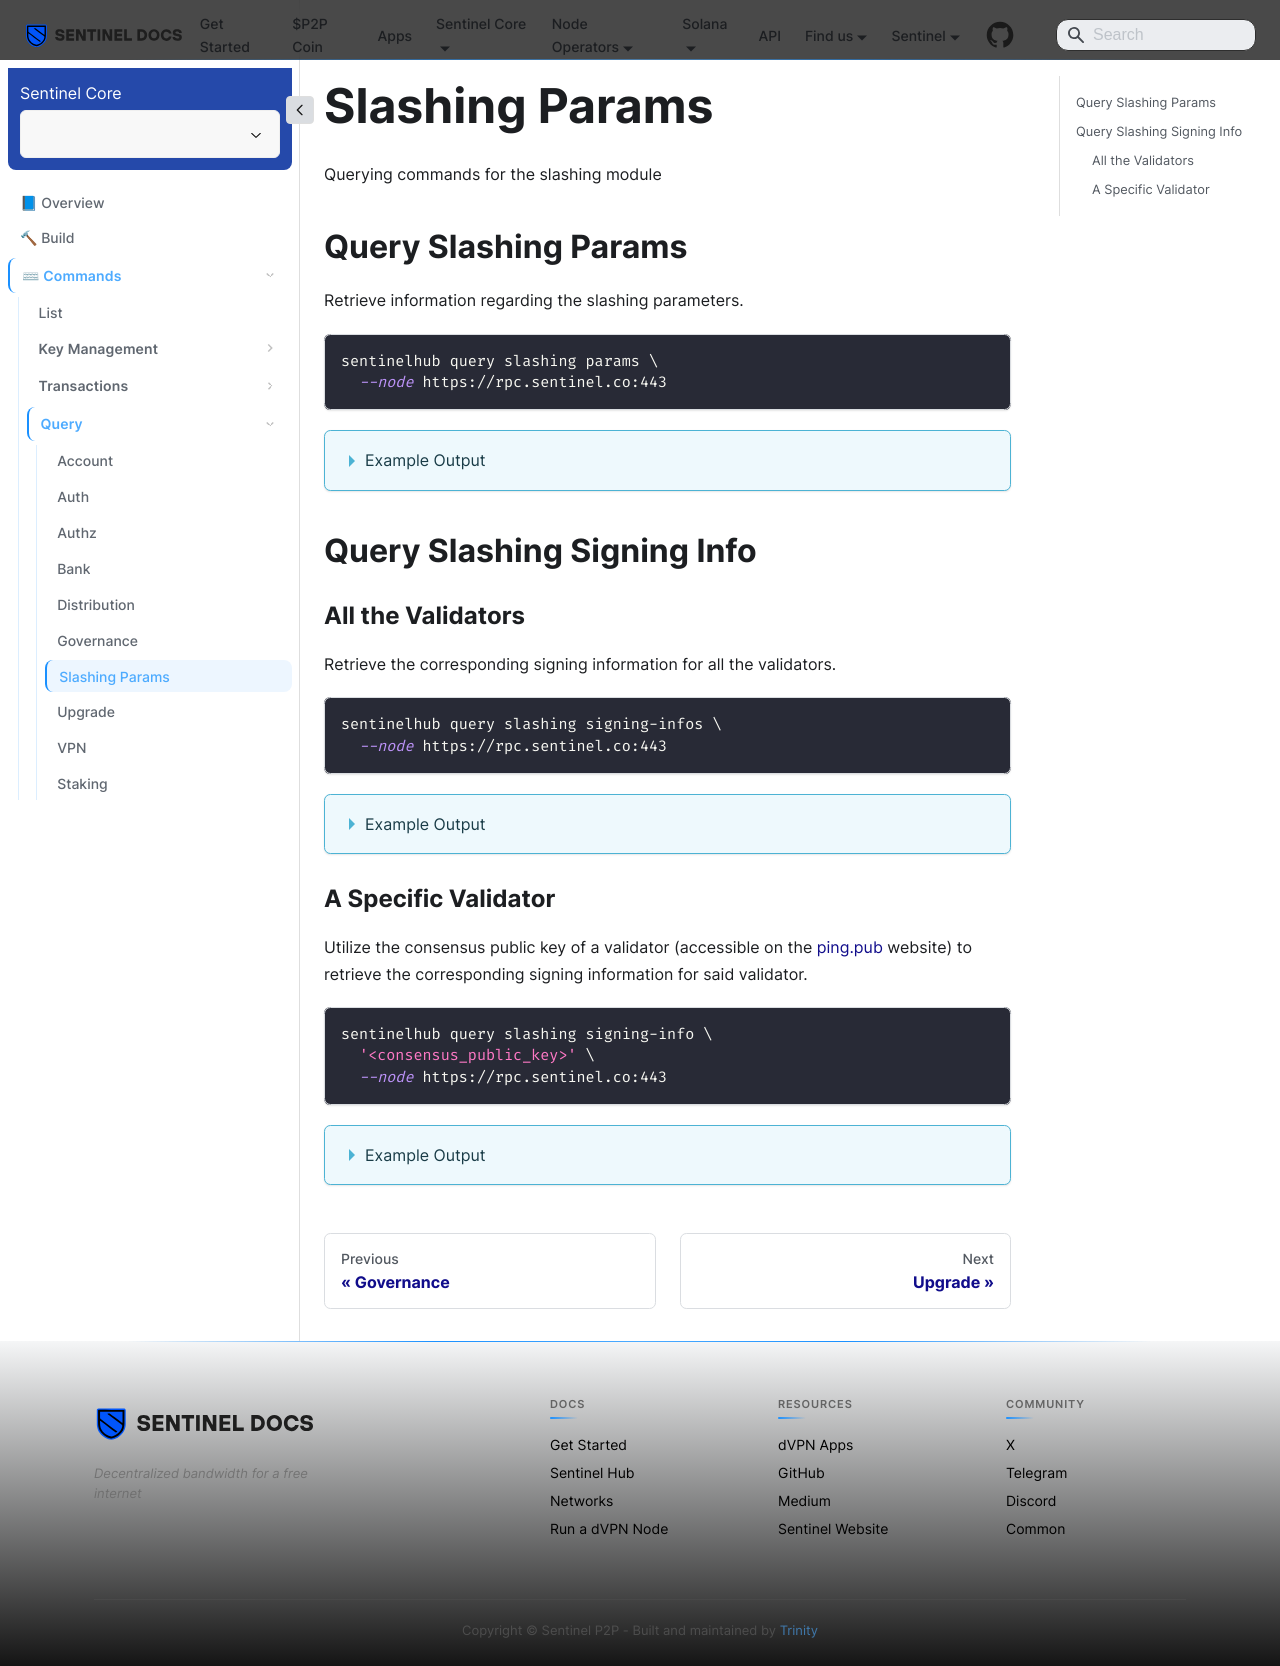

repository: sentinel-official/docs · page: sentinel-hub/commands/query/slashing.html · generator: docusaurus

---
title: Slashing Params
sidebar_position: 7
---

Querying commands for the slashing module

## Query Slashing Params

Retrieve information regarding the slashing parameters.

```bash
sentinelhub query slashing params \
  --node https://rpc.sentinel.co:443
```
<details>
<summary>Example Output</summary>
<p>

```bash
amount:
downtime_jail_duration: 600s
min_signed_per_window: "0.050000000000000000"
signed_blocks_window: "10000"
slash_fraction_double_sign: "0.050000000000000000"
slash_fraction_downtime: "0.000100000000000000"
```

</p>
</details>

## Query Slashing Signing Info

### All the Validators

Retrieve the corresponding signing information for all the validators.

```bash
sentinelhub query slashing signing-infos \
  --node https://rpc.sentinel.co:443
```
<details>
<summary>Example Output</summary>
<p>

```bash title="Validator List"
- address: sentvalcons1q9jjdfk9k7um92cq9h0g4l8gakr22ajctvna0s
  index_offset: "13577037"
  jailed_until: "1970-01-01T00:00:00Z"
  missed_blocks_counter: "14"
  start_height: "816474"
  tombstoned: false
- address: sentvalcons1qndsswpyazytqyyq27kv5wnvhge29df9a9zd87
  index_offset: "14393512"
  jailed_until: "1970-01-01T00:00:00Z"
  missed_blocks_counter: "0"
  start_height: "0"
  tombstoned: false
- address: sentvalcons1qcs7ryy6yvzjr9e0znp8ag6lhk40een0hl02f7
  index_offset: "11906379"
  jailed_until: "1970-01-01T00:00:00Z"
  missed_blocks_counter: "0"
  start_height: "2486030"
  tombstoned: false
- address: sentvalcons1q6u9fjdyh4xruktfsx28xcfee6cc39k3ksz4wc
  index_offset: "2"
  jailed_until: "2021-05-30T17:33:58.356338487Z"
  missed_blocks_counter: "2"
  start_height: "678"
  tombstoned: false
- address: sentvalcons1q76wdhndyn04wy936f3qhn58y2rsellq8vvny3
  index_offset: "12076617"
  jailed_until: "1970-01-01T00:00:00Z"
  missed_blocks_counter: "18"
  start_height: "416424"
  tombstoned: false
```

</p>
</details>

### A Specific Validator

Utilize the consensus public key of a validator (accessible on the [ping.pub](https://ping.pub/sentinel/staking/sentvaloper1nygcr5p33plzq4akfxnl3nr7nf59gnshnwf0ln) website) to retrieve the corresponding signing information for said validator.

```bash
sentinelhub query slashing signing-info \
  '<consensus_public_key>' \
  --node https://rpc.sentinel.co:443
```
<details>
<summary>Example Output</summary>
<p>

```bash title="Growth DAO Validator"
address: sentvalcons1709nq56aj0he8vdttlzkqnrjlmcgr9g7hlutf4
index_offset: "1690513"
jailed_until: "1970-01-01T00:00:00Z"
missed_blocks_counter: "5"
start_height: "12702964"
tombstoned: false
```

</p>
</details>
